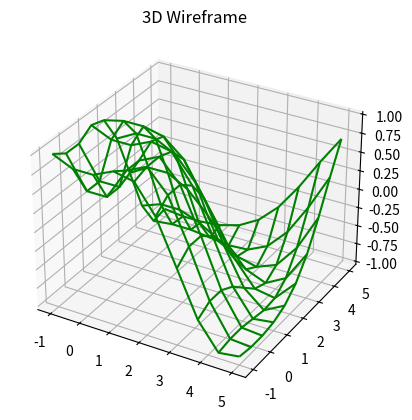

The script that saved this image:
from mpl_toolkits import mplot3d
import numpy as np
import matplotlib.pyplot as plt

# Function For Z Axis
def f(x, y):
    return np.sin(np.sqrt(x ** 2 + y ** 2))

# X And Y Axis
x = np.linspace(-1, 5, 10)
y = np.linspace(-1, 5, 10)

X, Y = np.meshgrid(x, y)
Z = f(X, Y)

fig = plt.figure()
ax = plt.axes(projection = '3d')
ax.plot_wireframe(X, Y, Z, color = 'green')
ax.set_title('3D Wireframe')
plt.show()
